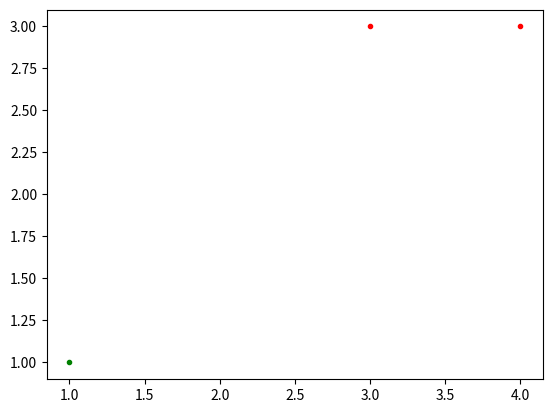

The matplotlib source for this figure:
import numpy as np
import matplotlib.pyplot as plt
import time
class perceptron():
    def __init__(self,eta=1):
        self.eta=eta
    def sign(self,f):
        if f>=0:
            return 1
        else:
            return -1
    def predict(self,xi):
        return(self.sign(self.w.dot(xi)+self.b))
    def train(self,x,y):
        all_divided=False
        self.w=np.zeros((x.shape[1]))
        self.b=0
        while not all_divided:
            num=np.random.randint(len(x))
            xi,yi=x[num],y[num]
            pre_yi=self.predict(xi)
            if(pre_yi!=yi):
                self.w=self.w+self.eta*xi*yi
                self.b=self.b+self.eta*yi
            all_divided=True
            for i,xi in enumerate(x):
                if self.predict(xi)!=y[i]:
                    all_divided=False
                    break
def main():
    x=np.array([[3,3],[4,3],[1,1]])
    y=np.array([1,1,-1])
    clf=perceptron()
    t1=time.time()
    clf.train(x,y)
    print('used_time:',time.time()-t1)   
    for i,xi in enumerate(x):
        print(xi,clf.predict(xi),y[i])
    plt.plot([3,4],[3,3],'r.')
    plt.plot(1,1,'g.')
    plt.plot([0,4],[(-clf.b-clf.w[0]*0)/clf.w[1],
        (-clf.b-clf.w[0]*4)/clf.w[1]],'b')
    plt.show()
if __name__ == '__main__':
    main()